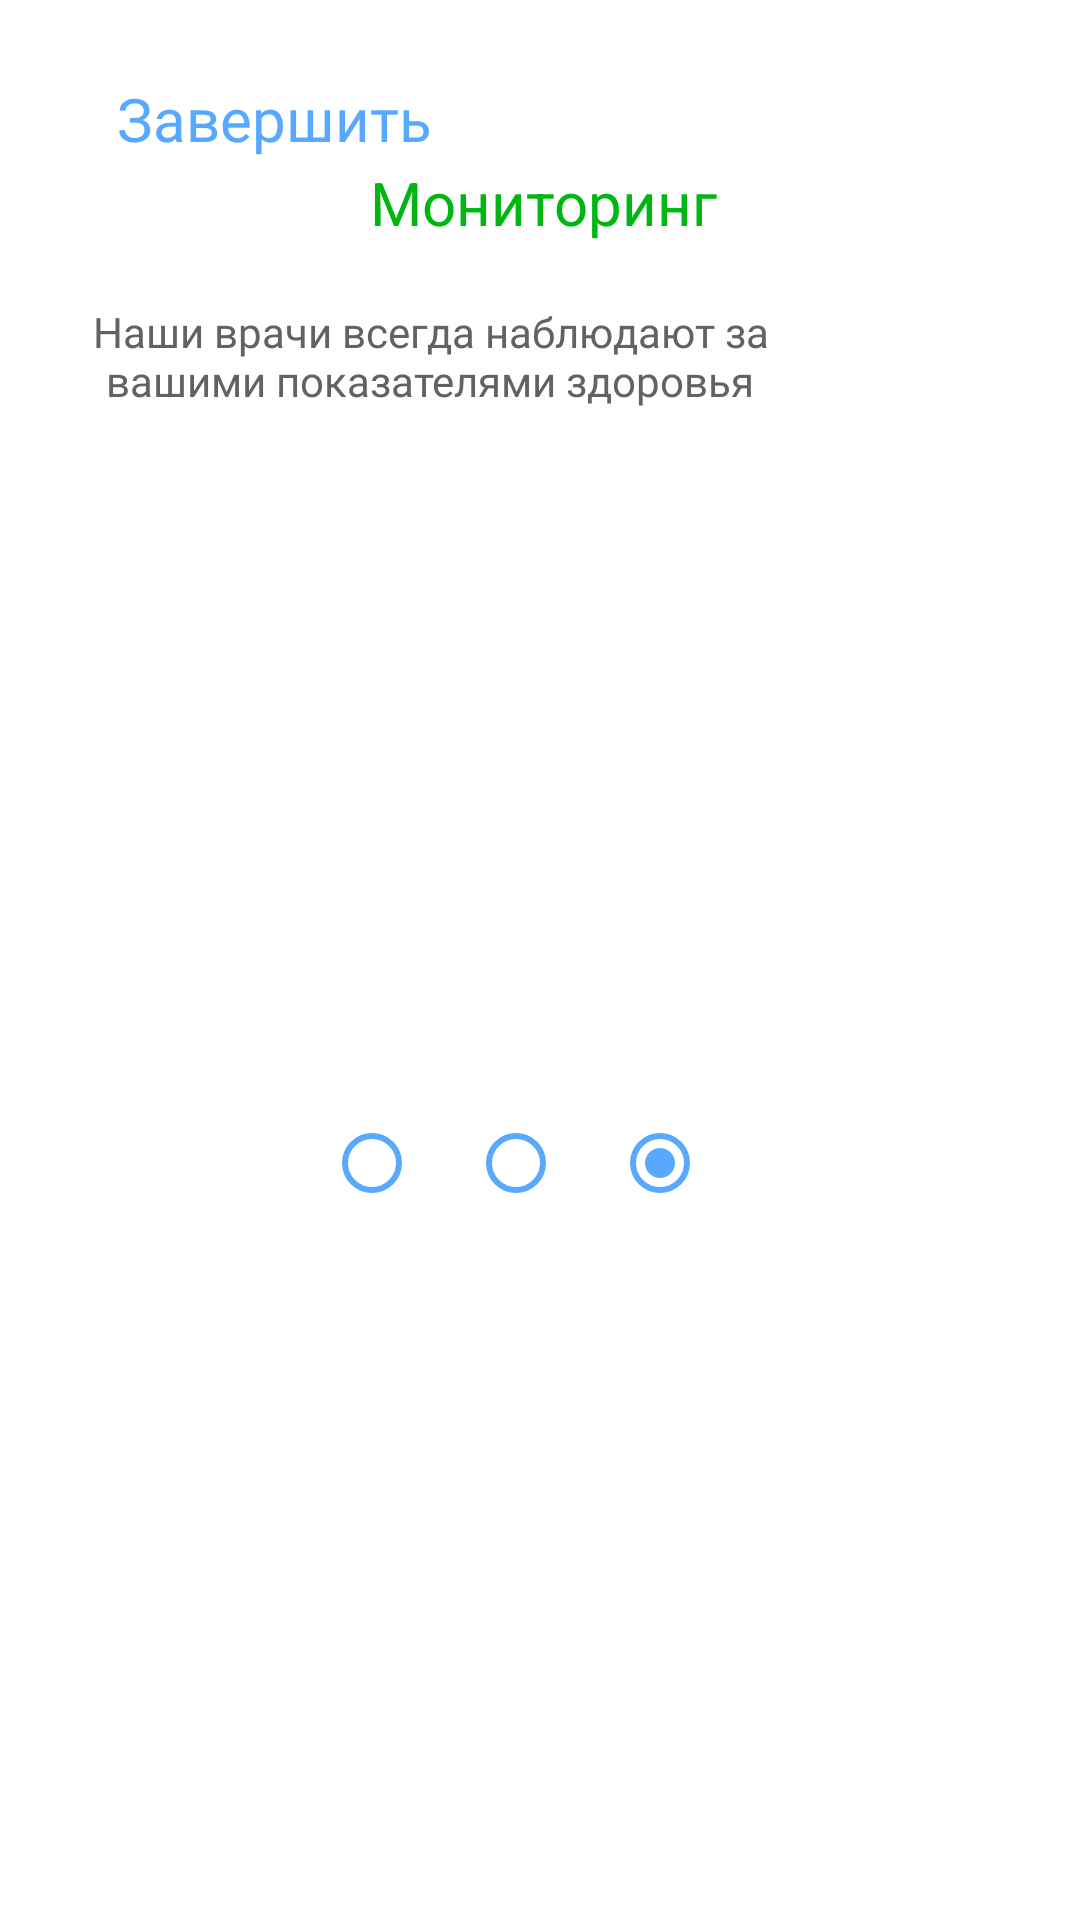

Write the Android layout XML for this screen, with the resource values it uses.
<!-- AndroidManifest.xml: application theme Theme.Medic -->
<!-- res/layout/activity_onboard3.xml -->
<?xml version="1.0" encoding="utf-8"?>
<androidx.constraintlayout.widget.ConstraintLayout xmlns:android="http://schemas.android.com/apk/res/android"
    xmlns:app="http://schemas.android.com/apk/res-auto"
    xmlns:tools="http://schemas.android.com/tools"
    android:layout_width="match_parent"
    android:layout_height="match_parent"
    android:background="@color/white"
    android:outlineAmbientShadowColor="@color/text_color_green"
    android:outlineSpotShadowColor="@color/text_color_green"
    tools:context=".OnboardActivity">

    <TextView
        android:id="@+id/next"
        android:layout_width="wrap_content"
        android:layout_height="wrap_content"
        android:layout_marginStart="39dp"
        android:layout_marginTop="26dp"
        android:fontFamily="@font/lato"
        android:onClick="startNewOn3"
        android:text="Завершить"
        android:textColor="@color/text_color"
        android:textSize="20sp"
        app:layout_constraintStart_toStartOf="parent"
        app:layout_constraintTop_toTopOf="parent" />

    <ImageView
        android:id="@+id/shape"
        android:layout_width="wrap_content"
        android:layout_height="wrap_content"
        android:layout_marginTop="26dp"
        android:layout_marginEnd="16dp"
        app:layout_constraintEnd_toEndOf="parent"
        app:layout_constraintTop_toTopOf="parent"
        app:srcCompat="@drawable/shape" />

    <TextView
        android:id="@+id/textView2"
        android:layout_width="wrap_content"
        android:layout_height="wrap_content"
        android:layout_marginStart="150dp"
        android:layout_marginTop="28dp"
        android:layout_marginEnd="150dp"
        android:text="Мониторинг"
        android:textColor="@color/text_color_green"
        android:textSize="20sp"
        app:layout_constraintEnd_toEndOf="parent"
        app:layout_constraintHorizontal_bias="0.48"
        app:layout_constraintStart_toStartOf="parent"
        app:layout_constraintTop_toBottomOf="@+id/shape" />

    <TextView
        android:id="@+id/textView3"
        android:layout_width="235dp"
        android:layout_height="38dp"
        android:layout_marginStart="99dp"
        android:layout_marginTop="20dp"
        android:layout_marginEnd="99dp"
        android:background="@color/white"
        android:fontFamily="@font/lato"
        android:text="Наши врачи всегда наблюдают за вашими показателями здоровья"
        android:textAlignment="center"
        android:textColor="#626262"
        android:textSize="14sp"
        app:layout_constraintEnd_toEndOf="parent"
        app:layout_constraintHorizontal_bias="1.0"
        app:layout_constraintStart_toStartOf="parent"
        app:layout_constraintTop_toBottomOf="@+id/textView2" />

    <RadioGroup
        android:layout_width="wrap_content"
        android:layout_height="wrap_content"
        android:checkedButton="@id/radioButton7"
        android:orientation="horizontal"
        app:layout_constraintBottom_toTopOf="@+id/imageButton"
        app:layout_constraintEnd_toEndOf="parent"
        app:layout_constraintStart_toStartOf="parent"
        app:layout_constraintTop_toBottomOf="@+id/textView3">

        <RadioButton
            android:id="@+id/radioButton5"
            android:layout_width="match_parent"
            android:layout_height="wrap_content"
            android:buttonTint="@color/text_color" />

        <RadioButton
            android:id="@+id/radioButton6"
            android:layout_width="match_parent"
            android:layout_height="wrap_content"
            android:buttonTint="@color/text_color" />

        <RadioButton
            android:id="@+id/radioButton7"
            android:layout_width="match_parent"
            android:layout_height="wrap_content"
            android:buttonTint="@color/text_color" />
    </RadioGroup>

    <ImageButton
        android:id="@+id/imageButton"
        android:layout_width="wrap_content"
        android:layout_height="wrap_content"
        android:layout_marginStart="104dp"
        android:layout_marginEnd="103dp"
        android:layout_marginBottom="4dp"
        android:background="@android:color/transparent"
        android:contentDescription="@string/app_name"
        app:layout_constraintBottom_toBottomOf="parent"
        app:layout_constraintEnd_toEndOf="parent"
        app:layout_constraintHorizontal_bias="0.503"
        app:layout_constraintStart_toStartOf="parent"
        app:srcCompat="@drawable/illustr" />

</androidx.constraintlayout.widget.ConstraintLayout>
<!-- resources referenced by this layout -->
<resources>
  <color name="text_color">#57A9FF</color>
  <color name="text_color_green">#00B712</color>
  <color name="white">#FFFFFFFF</color>
  <string name="app_name">medic</string>
  <style name="Theme.Medic" parent="Theme.MaterialComponents.DayNight.NoActionBar">
          
          <item name="colorPrimary">@color/purple_500</item>
          <item name="colorPrimaryVariant">@color/purple_700</item>
          <item name="colorOnPrimary">@color/white</item>
          
          <item name="colorSecondary">@color/teal_200</item>
          <item name="colorSecondaryVariant">@color/teal_700</item>
          <item name="colorOnSecondary">@color/black</item>
          
          <item name="android:statusBarColor">@color/st</item>
          
      </style>
  <color name="purple_500">#FF6200EE</color>
  <color name="purple_700">#FF3700B3</color>
  <color name="teal_200">#FF03DAC5</color>
  <color name="teal_700">#FF018786</color>
  <color name="black">#FF000000</color>
  <color name="st">#4D9CFF</color>
</resources>
